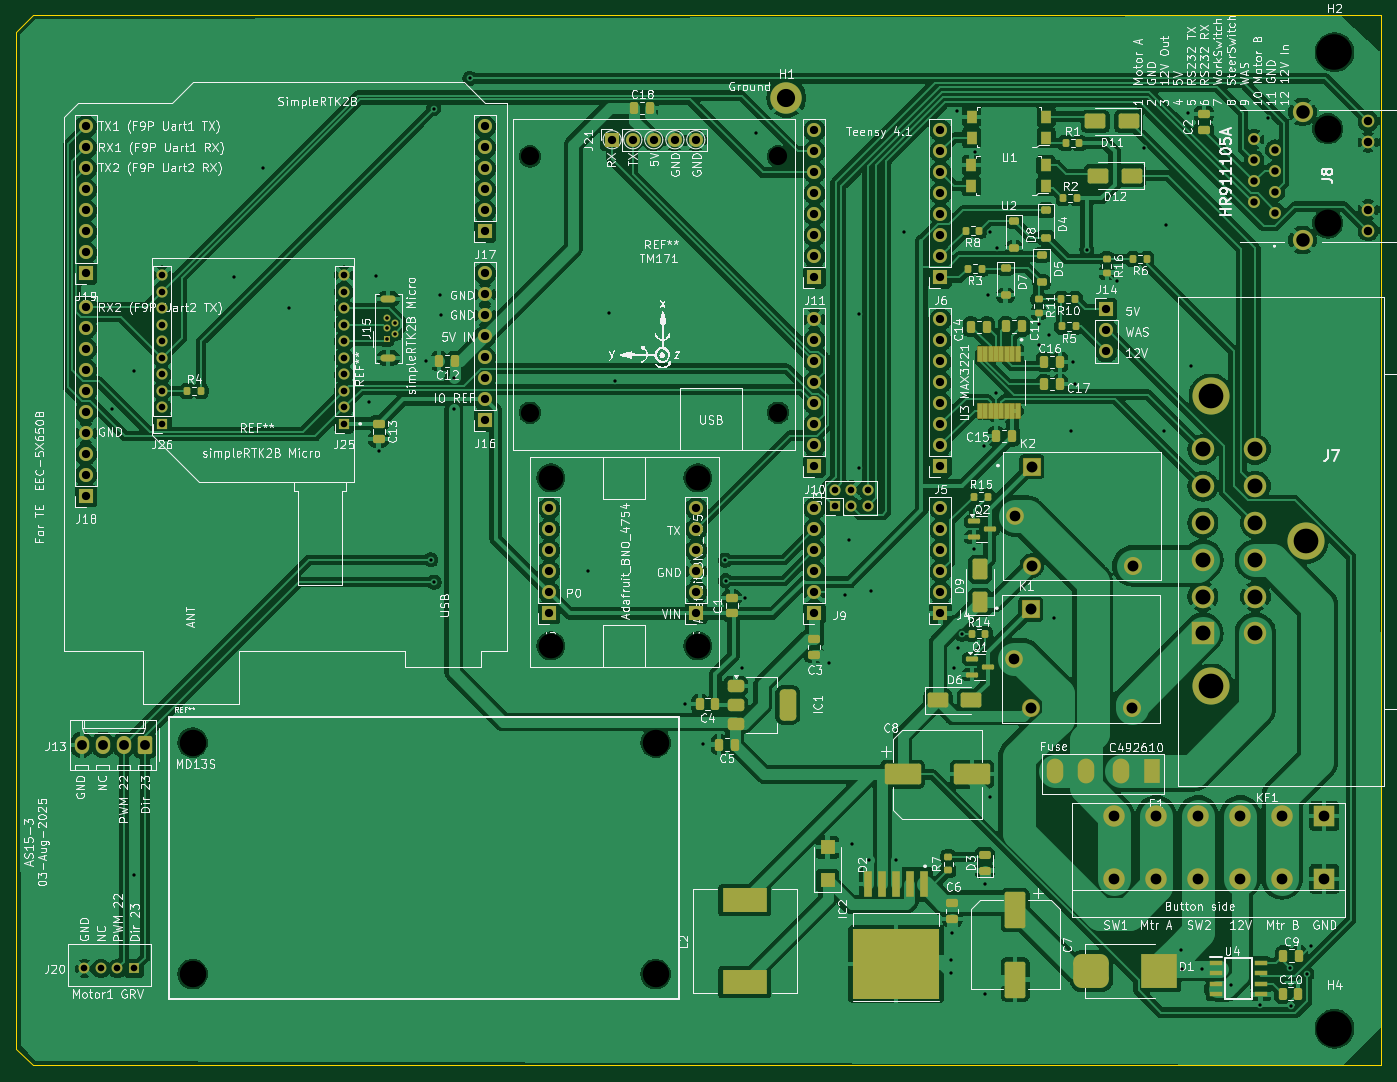
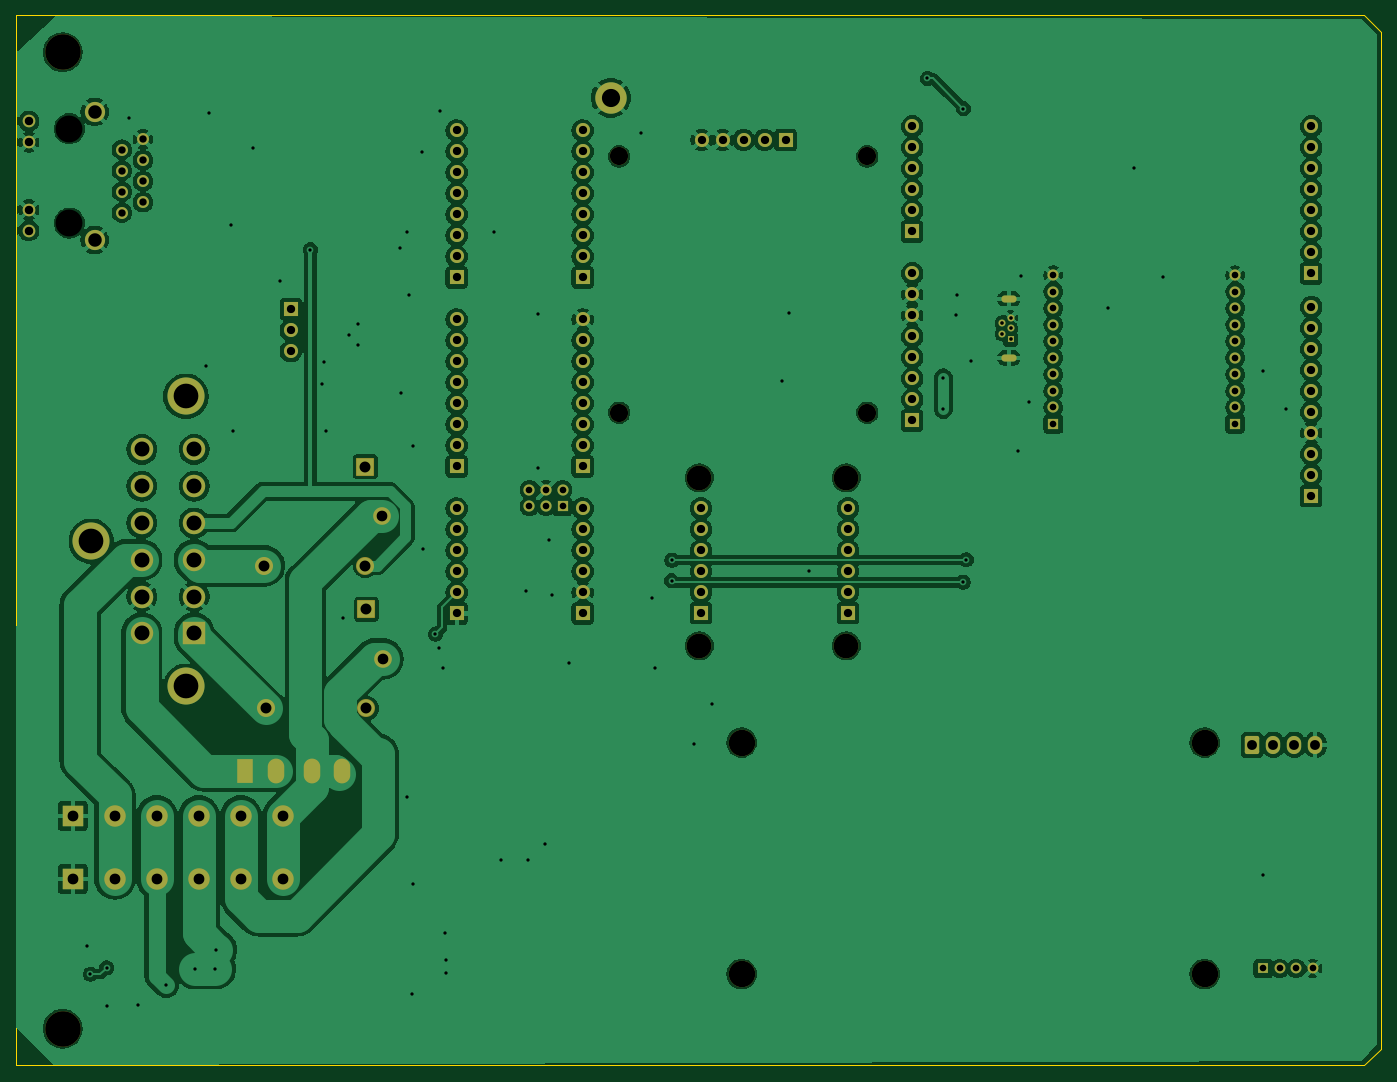
Circuit board: 9 layer files. Board 165.0 x 127.0 mm.
- bottom_copper: AS15-CuBottom.gbr (354316 bytes)
- top_copper: AS15-CuTop.gbr (447793 bytes)
- outline: AS15-EdgeCuts.gbr (775 bytes)
- bottom_mask: AS15-MaskBottom.gbr (7878 bytes)
- top_mask: AS15-MaskTop.gbr (14134 bytes)
- drill: AS15-NPTH.drl (844 bytes)
- drill: AS15-PTH.drl (5719 bytes)
- bottom_silk: AS15-SilkBottom.gbr (7888 bytes)
- top_silk: AS15-SilkTop.gbr (336494 bytes)

=== bottom_copper: AS15-CuBottom.gbr (354316 bytes, source omitted) ===
=== top_copper: AS15-CuTop.gbr (447793 bytes, source omitted) ===
=== outline: AS15-EdgeCuts.gbr ===
%TF.GenerationSoftware,KiCad,Pcbnew,9.0.3*%
%TF.CreationDate,2025-08-05T08:47:29-06:00*%
%TF.ProjectId,AS15,41533135-2e6b-4696-9361-645f70636258,rev?*%
%TF.SameCoordinates,Original*%
%TF.FileFunction,Profile,NP*%
%FSLAX46Y46*%
G04 Gerber Fmt 4.6, Leading zero omitted, Abs format (unit mm)*
G04 Created by KiCad (PCBNEW 9.0.3) date 2025-08-05 08:47:29*
%MOMM*%
%LPD*%
G01*
G04 APERTURE LIST*
%TA.AperFunction,Profile*%
%ADD10C,0.050000*%
%TD*%
G04 APERTURE END LIST*
D10*
X22000000Y-20000000D02*
X185000000Y-20000000D01*
X185000000Y-147000000D02*
X22000000Y-147000000D01*
X20000000Y-145000000D02*
X22000000Y-147000000D01*
X20000000Y-22000000D02*
X22000000Y-20000000D01*
X185000000Y-20000000D02*
X185000000Y-147000000D01*
X20000000Y-145000000D02*
X20000000Y-22000000D01*
M02*

=== bottom_mask: AS15-MaskBottom.gbr (7878 bytes, source omitted) ===
=== top_mask: AS15-MaskTop.gbr (14134 bytes, source omitted) ===
=== drill: AS15-NPTH.drl ===
M48
; DRILL file {KiCad 9.0.3} date 2025-08-05T08:47:29-0600
; FORMAT={-:-/ absolute / inch / decimal}
; #@! TF.CreationDate,2025-08-05T08:47:29-06:00
; #@! TF.GenerationSoftware,Kicad,Pcbnew,9.0.3
; #@! TF.FileFunction,NonPlated,1,2,NPTH
FMAT,2
INCH
; #@! TA.AperFunction,NonPlated,NPTH,ComponentDrill
T1C0.0866
; #@! TA.AperFunction,NonPlated,NPTH,ComponentDrill
T2C0.1181
; #@! TA.AperFunction,NonPlated,NPTH,ComponentDrill
T3C0.1260
; #@! TA.AperFunction,NonPlated,NPTH,ComponentDrill
T4C0.1280
; #@! TA.AperFunction,NonPlated,NPTH,ComponentDrill
T5C0.1693
%
G90
G05
T1
X3.2327Y-1.4583
X3.2327Y-2.6787
X4.4138Y-1.4583
X4.4138Y-2.6787
T2
X3.3317Y-2.9888
X3.3317Y-3.7888
X4.0317Y-2.9888
X4.0317Y-3.7888
T3
X1.626Y-4.2495
X1.626Y-5.3519
X3.8308Y-4.2495
X3.8308Y-5.3519
T4
X7.0315Y-1.3264
X7.0315Y-1.7764
T5
X7.0634Y-0.9622
X7.0634Y-5.6126
M30

=== drill: AS15-PTH.drl (5719 bytes, source omitted) ===
=== bottom_silk: AS15-SilkBottom.gbr (7888 bytes, source omitted) ===
=== top_silk: AS15-SilkTop.gbr (336494 bytes, source omitted) ===
